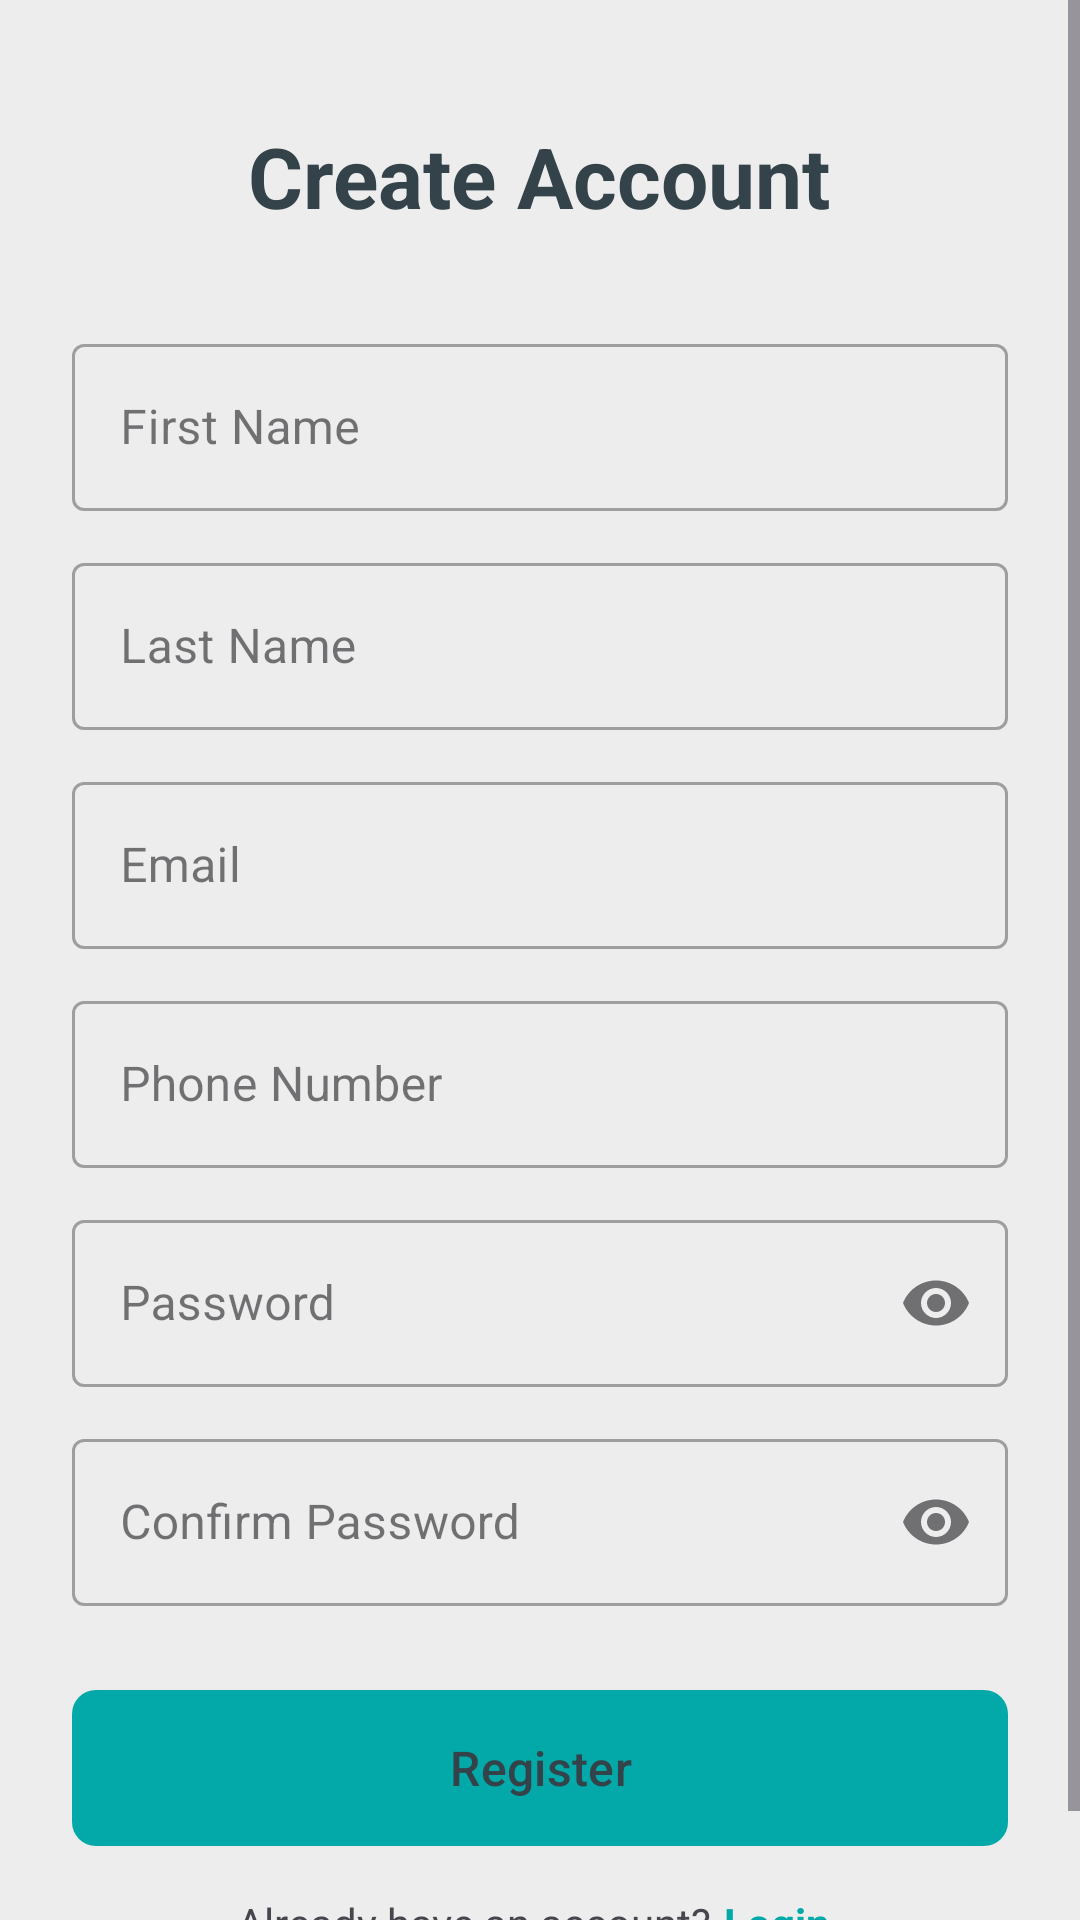

Android layout source for this screen:
<!-- AndroidManifest.xml: application theme Theme.SOEN345Project -->
<!-- res/layout/activity_register.xml -->
<?xml version="1.0" encoding="utf-8"?>
<ScrollView xmlns:android="http://schemas.android.com/apk/res/android"
    android:id="@+id/main"
    xmlns:app="http://schemas.android.com/apk/res-auto"
    android:layout_width="match_parent"
    android:layout_height="match_parent">

    <LinearLayout
        android:layout_width="match_parent"
        android:layout_height="wrap_content"
        android:orientation="vertical"
        android:gravity="center_horizontal"
        android:padding="24dp">

        
        <TextView
            android:layout_width="wrap_content"
            android:layout_height="wrap_content"
            android:text="Create Account"
            android:textSize="28sp"
            android:textStyle="bold"
            android:textColor="?attr/colorOnPrimary"
            android:layout_marginBottom="32dp"
            android:layout_marginTop="16dp"/>

        <com.google.android.material.textfield.TextInputLayout
            android:id="@+id/layoutFirstName"
            style="@style/Widget.MaterialComponents.TextInputLayout.OutlinedBox"
            android:layout_width="match_parent"
            android:layout_height="wrap_content"
            android:hint="First Name"
            app:errorIconDrawable="@null"
            android:layout_marginBottom="12dp">
            <com.google.android.material.textfield.TextInputEditText
                android:id="@+id/editFirstName"
                android:layout_width="match_parent"
                android:layout_height="wrap_content"
                android:inputType="textPersonName"/>
        </com.google.android.material.textfield.TextInputLayout>

        <com.google.android.material.textfield.TextInputLayout
            android:id="@+id/layoutLastName"
            style="@style/Widget.MaterialComponents.TextInputLayout.OutlinedBox"
            android:layout_width="match_parent"
            android:layout_height="wrap_content"
            android:hint="Last Name"
            app:errorIconDrawable="@null"
            android:layout_marginBottom="12dp">
            <com.google.android.material.textfield.TextInputEditText
                android:id="@+id/editLastName"
                android:layout_width="match_parent"
                android:layout_height="wrap_content"
                android:inputType="textPersonName"/>
        </com.google.android.material.textfield.TextInputLayout>

        <com.google.android.material.textfield.TextInputLayout
            android:id="@+id/layoutEmail"
            style="@style/Widget.MaterialComponents.TextInputLayout.OutlinedBox"
            android:layout_width="match_parent"
            android:layout_height="wrap_content"
            android:hint="Email"
            app:errorIconDrawable="@null"
            android:layout_marginBottom="12dp">
            <com.google.android.material.textfield.TextInputEditText
                android:id="@+id/editEmail"
                android:layout_width="match_parent"
                android:layout_height="wrap_content"
                android:inputType="textEmailAddress"/>
        </com.google.android.material.textfield.TextInputLayout>

        <com.google.android.material.textfield.TextInputLayout
            android:id="@+id/layoutPhone"
            style="@style/Widget.MaterialComponents.TextInputLayout.OutlinedBox"
            android:layout_width="match_parent"
            android:layout_height="wrap_content"
            android:hint="Phone Number"
            app:errorIconDrawable="@null"
            android:layout_marginBottom="12dp">
            <com.google.android.material.textfield.TextInputEditText
                android:id="@+id/editPhone"
                android:layout_width="match_parent"
                android:layout_height="wrap_content"
                android:inputType="phone"/>
        </com.google.android.material.textfield.TextInputLayout>

        <com.google.android.material.textfield.TextInputLayout
            android:id="@+id/layoutPassword"
            style="@style/Widget.MaterialComponents.TextInputLayout.OutlinedBox"
            android:layout_width="match_parent"
            android:layout_height="wrap_content"
            android:hint="Password"
            app:endIconMode="password_toggle"
            app:errorIconDrawable="@null"
            android:layout_marginBottom="12dp">
            <com.google.android.material.textfield.TextInputEditText
                android:id="@+id/editPassword"
                android:layout_width="match_parent"
                android:layout_height="wrap_content"
                android:inputType="textPassword"/>
        </com.google.android.material.textfield.TextInputLayout>

        <com.google.android.material.textfield.TextInputLayout
            android:id="@+id/layoutConfirmPassword"
            style="@style/Widget.MaterialComponents.TextInputLayout.OutlinedBox"
            android:layout_width="match_parent"
            android:layout_height="wrap_content"
            android:hint="Confirm Password"
            app:endIconMode="password_toggle"
            app:errorIconDrawable="@null"
            android:layout_marginBottom="24dp">
            <com.google.android.material.textfield.TextInputEditText
                android:id="@+id/editConfirmPassword"
                android:layout_width="match_parent"
                android:layout_height="wrap_content"
                android:inputType="textPassword"/>
        </com.google.android.material.textfield.TextInputLayout>

        <com.google.android.material.button.MaterialButton
            android:id="@+id/btnRegister"
            android:layout_width="match_parent"
            android:layout_height="60dp"
            android:text="Register"
            android:textSize="16sp"
            app:cornerRadius="8dp" />

        
        <LinearLayout
            android:layout_width="wrap_content"
            android:layout_height="wrap_content"
            android:orientation="horizontal"
            android:layout_marginTop="8dp">

            <TextView
                android:id="@+id/textViewLoginPrompt"
                android:layout_width="wrap_content"
                android:layout_height="wrap_content"
                android:text="Already have an account?"
                android:textSize="14sp"
                android:textColor="?android:attr/textColorSecondary" />

            <TextView
                android:id="@+id/textViewLoginLink"
                android:layout_width="wrap_content"
                android:layout_height="wrap_content"
                android:text="Login"
                android:textSize="14sp"
                android:textColor="?attr/colorPrimary"
                android:textStyle="bold"
                android:clickable="true"
                android:focusable="true"
                android:padding="4dp" />

        </LinearLayout>

    </LinearLayout>
</ScrollView>
<!-- resources referenced by this layout -->
<resources>
  <style name="Theme.SOEN345Project" parent="Theme.Material3.DayNight.NoActionBar">
          
          <item name="android:windowBackground">@color/app_background</item>
          
          <item name="colorPrimary">@color/dark_teal</item>
          <item name="colorPrimaryVariant">@color/light_teal</item>
          <item name="colorOnPrimary">@color/blue_grey</item>
          
          <item name="android:statusBarColor">?attr/colorPrimaryVariant</item>
      </style>
  <color name="app_background">#EDEDED</color>
  <color name="dark_teal">#03A8A8</color>
  <color name="light_teal">#01CBCC</color>
  <color name="blue_grey">#344249</color>
</resources>
